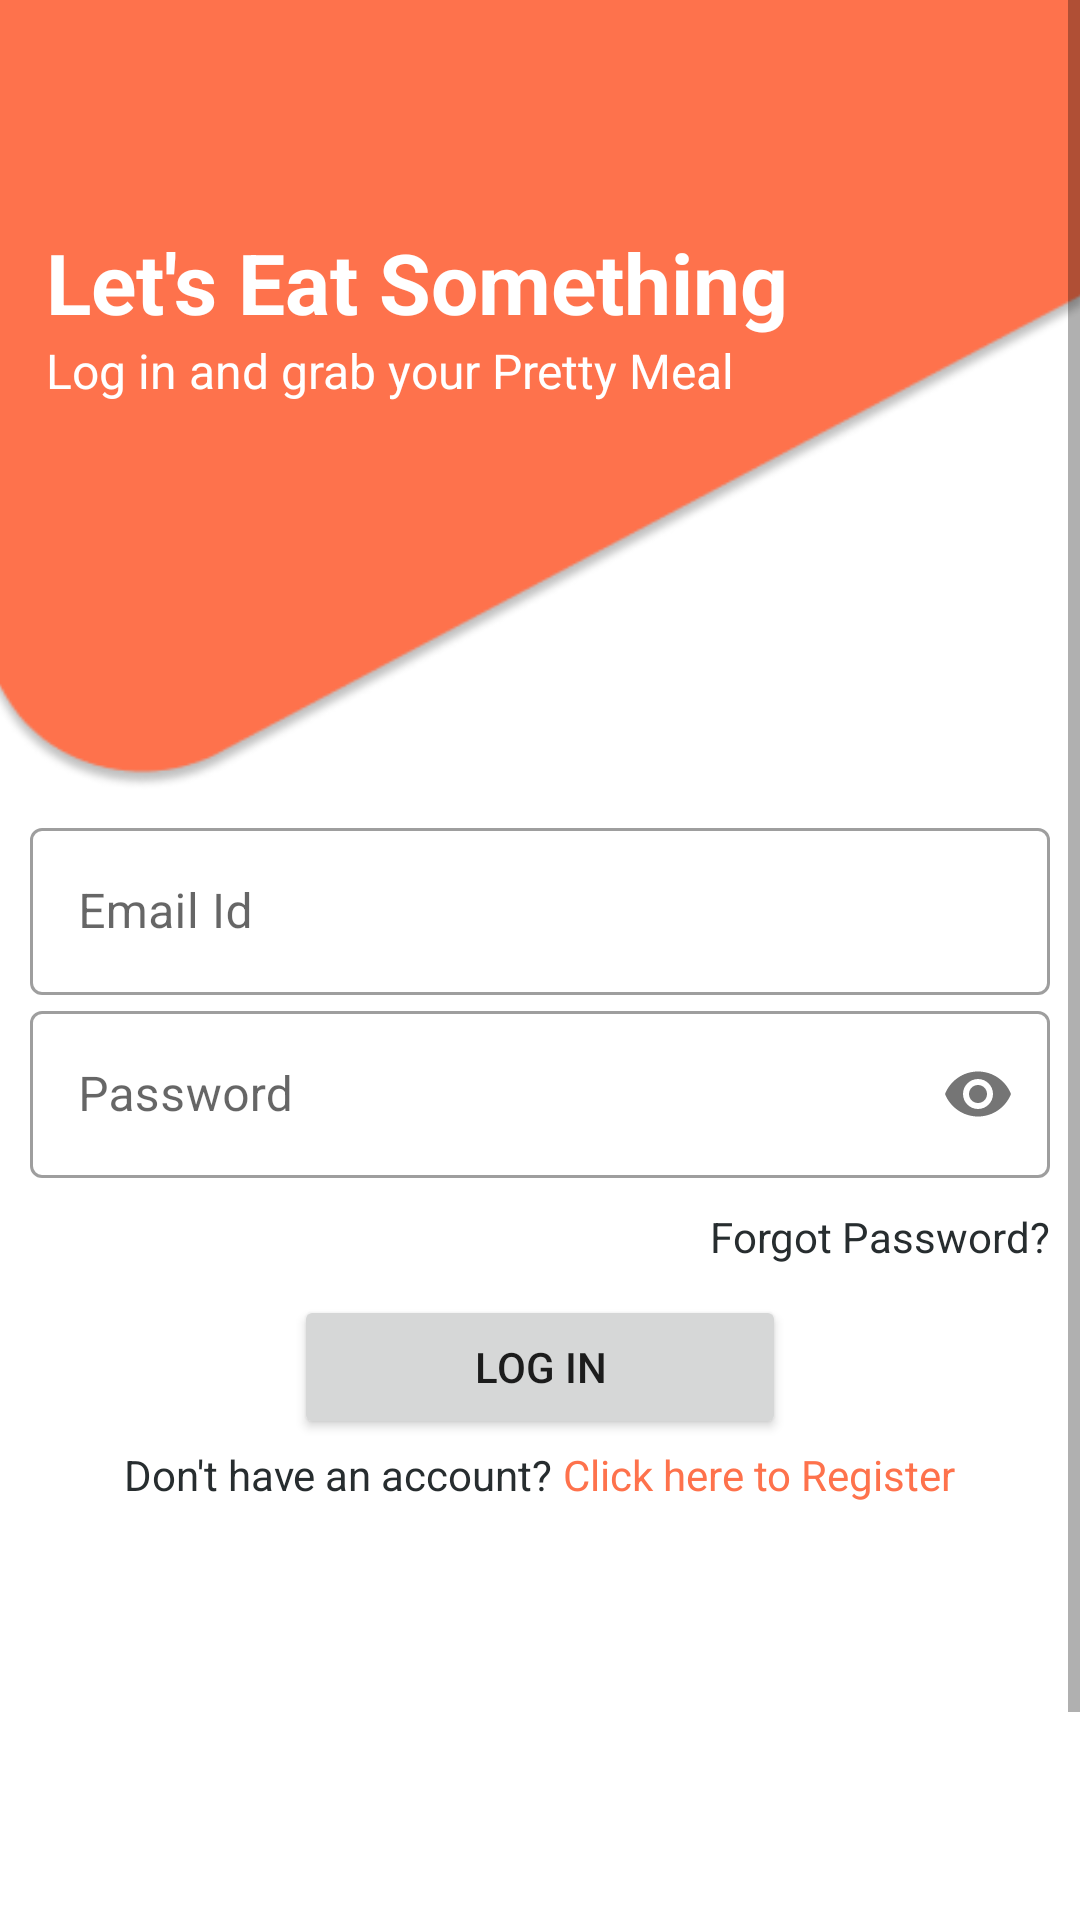

Reconstruct the res/layout file that produces this screen, plus the resources it refers to.
<!-- AndroidManifest.xml: application theme Theme.PreetyMeal -->
<!-- res/layout/activity_login.xml -->
<?xml version="1.0" encoding="utf-8"?>
<ScrollView xmlns:android="http://schemas.android.com/apk/res/android"
    xmlns:app="http://schemas.android.com/apk/res-auto"
    xmlns:tools="http://schemas.android.com/tools"
    android:layout_width="match_parent"
    android:layout_height="match_parent"
    tools:context=".activity.LoginActivity">

    <LinearLayout
        android:layout_width="match_parent"
        android:layout_height="wrap_content"
        android:orientation="vertical">


        <LinearLayout
            android:layout_width="match_parent"
            android:layout_height="280dp"
            android:layout_marginStart="-5dp"
            android:layout_marginTop="-5dp"
            android:layout_marginEnd="-5dp"
            android:layout_marginBottom="-5dp"
            android:background="@drawable/login_bg"
            android:elevation="10dp"
            android:orientation="vertical">

            <TextView
                android:layout_width="wrap_content"
                android:layout_height="wrap_content"
                android:layout_marginStart="20dp"
                android:layout_marginTop="80dp"
                android:text="Let's Eat Something"
                android:textColor="@color/white"
                android:textSize="28sp"
                android:textStyle="bold" />

            <TextView
                android:layout_width="wrap_content"
                android:layout_height="wrap_content"
                android:layout_marginStart="20dp"
                android:text="Log in and grab your Pretty Meal"
                android:textColor="@color/white"
                android:textSize="16sp" />
        </LinearLayout>

        <com.google.android.material.textfield.TextInputLayout
            android:id="@+id/customerEmailLoginLayout"
            style="@style/Widget.MaterialComponents.TextInputLayout.OutlinedBox"
            android:layout_width="match_parent"
            android:layout_height="wrap_content"
            android:layout_marginHorizontal="10dp">

            <com.google.android.material.textfield.TextInputEditText
                android:id="@+id/customerEmailLogin"
                android:layout_width="match_parent"
                android:layout_height="wrap_content"
                android:hint="Email Id" />

        </com.google.android.material.textfield.TextInputLayout>

        <com.google.android.material.textfield.TextInputLayout
            android:id="@+id/customerPasswordLoginLayout"
            style="@style/Widget.MaterialComponents.TextInputLayout.OutlinedBox"
            android:layout_width="match_parent"
            android:layout_height="wrap_content"
            android:layout_marginHorizontal="10dp"
            app:passwordToggleEnabled="true">

            <com.google.android.material.textfield.TextInputEditText
                android:id="@+id/customerPasswordLogin"
                android:layout_width="match_parent"
                android:layout_height="wrap_content"
                android:hint="Password"
                android:inputType="textPassword" />

        </com.google.android.material.textfield.TextInputLayout>

        <TextView
            android:id="@+id/customerForgotPassword"
            android:layout_width="wrap_content"
            android:layout_height="wrap_content"
            android:layout_gravity="end"
            android:layout_margin="10dp"
            android:clickable="true"
            android:focusable="true"
            android:foreground="?attr/selectableItemBackground"
            android:text="Forgot Password?"
            android:textColor="@color/blackLite" />

        <Button
            android:id="@+id/customerLoginBtn"
            android:layout_width="wrap_content"
            android:layout_height="wrap_content"
            android:layout_gravity="center"
            android:paddingHorizontal="60dp"
            android:text="Log In"
            app:cornerRadius="15dp" />


        <LinearLayout
            android:layout_width="match_parent"
            android:layout_height="wrap_content"
            android:gravity="center"
            android:orientation="horizontal">


            <TextView
                android:layout_width="wrap_content"
                android:layout_height="wrap_content"
                android:layout_marginTop="5dp"
                android:layout_marginBottom="10dp"
                android:text="Don't have an account? "
                android:textColor="@color/blackLite" />

            <TextView
                android:id="@+id/RegisterPageRedirect"
                android:layout_width="wrap_content"
                android:layout_height="wrap_content"
                android:layout_marginTop="5dp"
                android:layout_marginBottom="10dp"
                android:clickable="true"
                android:focusable="true"
                android:foreground="?attr/selectableItemBackground"
                android:text="Click here to Register"
                android:textColor="@color/orange" />

        </LinearLayout>


        <LinearLayout
            android:layout_width="match_parent"
            android:layout_height="wrap_content"
            android:layout_marginTop="170dp"
            android:gravity="center"
            android:orientation="horizontal">


            <TextView
                android:layout_width="wrap_content"
                android:layout_height="wrap_content"
                android:layout_marginTop="5dp"
                android:layout_marginBottom="10dp"
                android:text="Are you mess owner? "
                android:textColor="@color/blackLite" />

            <TextView
                android:id="@+id/LoginAsMessOwner"
                android:layout_width="wrap_content"
                android:layout_height="wrap_content"
                android:layout_marginTop="5dp"
                android:layout_marginBottom="10dp"
                android:clickable="true"
                android:focusable="true"
                android:foreground="?attr/selectableItemBackground"
                android:text="Click here"
                android:textColor="@color/orange" />

        </LinearLayout>


    </LinearLayout>

</ScrollView>
<!-- resources referenced by this layout -->
<resources>
  <color name="blackLite">#272D2F</color>
  <color name="orange">#FE724C</color>
  <color name="white">#FFFFFFFF</color>
  <!-- drawable login_bg: png bitmap (drawable, 14140 bytes) -->
  <style name="Theme.PreetyMeal" parent="Theme.MaterialComponents.DayNight.NoActionBar">
          
          <item name="colorPrimary">@color/purple_500</item>
          <item name="colorPrimaryVariant">@color/purple_700</item>
          <item name="colorOnPrimary">@color/white</item>
          
          <item name="colorSecondary">@color/teal_200</item>
          <item name="colorSecondaryVariant">@color/teal_700</item>
          <item name="colorOnSecondary">@color/black</item>
          
          <item name="android:statusBarColor">?attr/colorPrimaryVariant</item>
          
      </style>
  <color name="purple_500">#FE724C</color>
  <color name="purple_700">#FE724C</color>
  <color name="teal_200">#FFC529</color>
  <color name="teal_700">#FFC529</color>
  <color name="black">#FF000000</color>
</resources>
